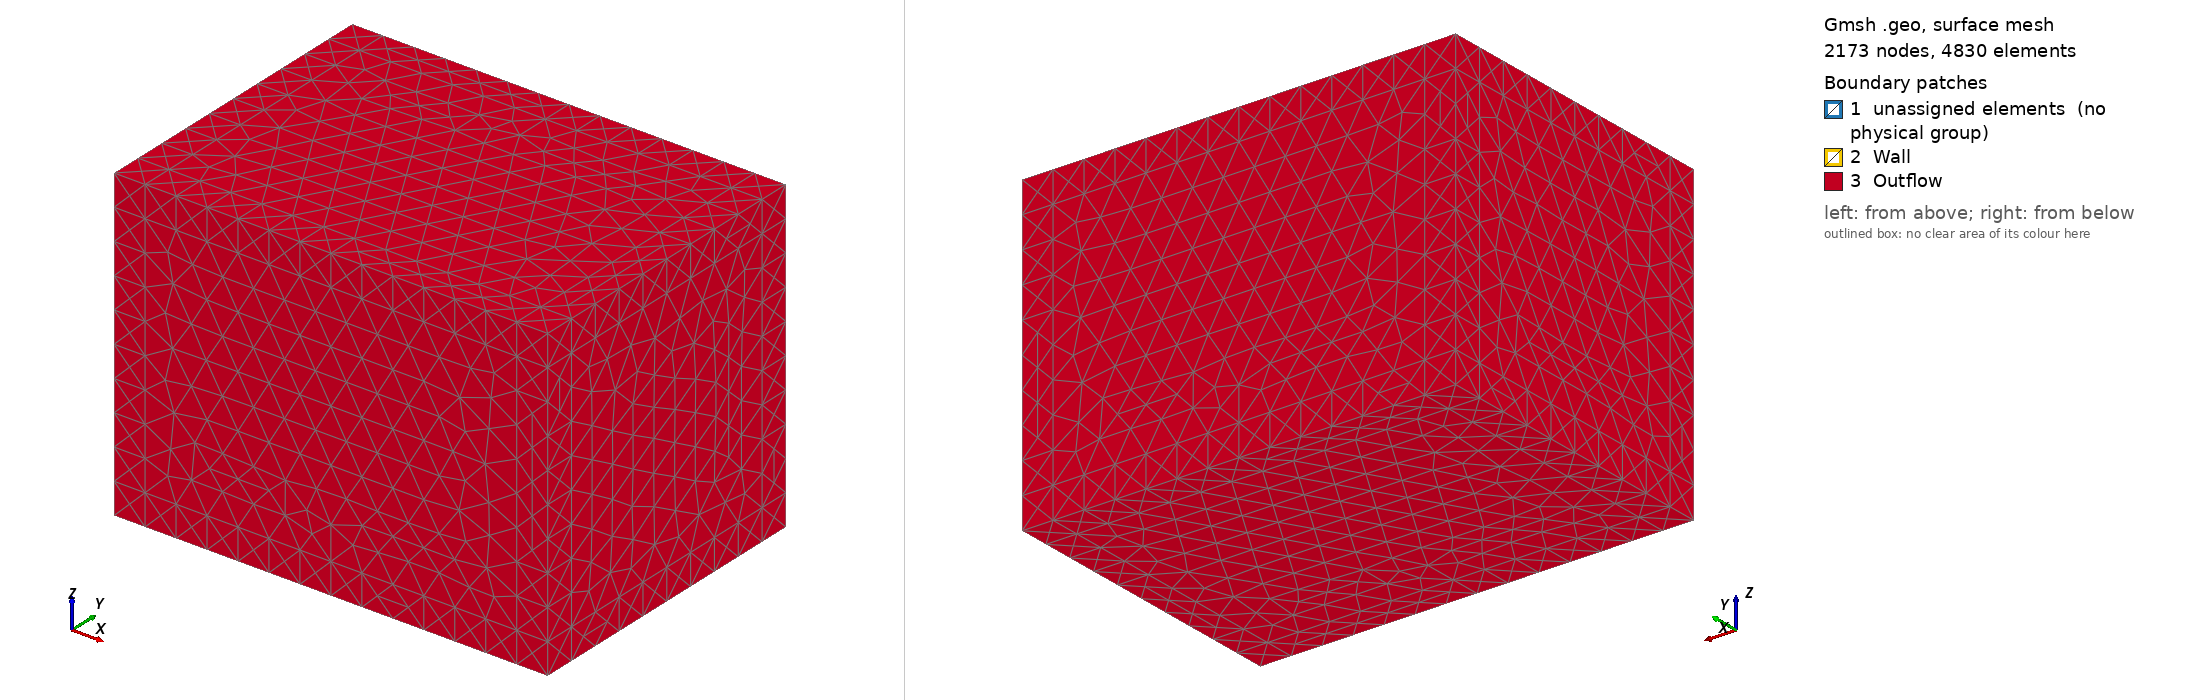

Gmsh geometry script, surface-meshed: 2173 nodes, 4830 surface elements. Boundary patches (legend numbers): 1 unassigned elements (no physical group), 2 Wall, 3 Outflow. Left view from above one corner, right view from below the opposite corner. Legend entries are the model's physical surfaces; 'unassigned elements' are surfaces in no physical group. The drawing asked Gmsh for element sizes between 1% and 20% of the model's largest extent; the script's own settings can give other sizes.

=== boltzmannSquareCylinderUnbounded3D.geo (drawn) ===
// Base mesh density for outer surfaces
r   = DefineNumber[1.0];
// Factor for inside cylinder faces
fac = DefineNumber[0.25];
// pml Width
pmlWidth = DefineNumber[1.0];
// Define Square Cylinder and Domain boundaries
xmax   = DefineNumber[8];
xmin   = DefineNumber[-4];
ymax   = DefineNumber[4];
ymin   = DefineNumber[-4];
zmax   = DefineNumber[4];
zmin   = DefineNumber[-4];
//
xcmax   = DefineNumber[ 0.5];
xcmin   = DefineNumber[-0.5];
ycmax   = DefineNumber[ 0.5];
ycmin   = DefineNumber[-0.5];
zcmax   = DefineNumber[ 0.5];
zcmin   = DefineNumber[-0.5];


Point(1) = {xmin, ymin, zmin, r};
Point(2) = {xmax, ymin, zmin, r};
Point(3) = {xmax, ymax, zmin, r};
Point(4) = {xmin, ymax, zmin, r};
Point(5) = {xmin, ymax, zmin, r};
Point(6) = {xmin, ymin, zmax, r};
Point(7) = {xmax, ymin, zmax, r};
Point(8) = {xmax, ymax, zmax, r};
Point(9) = {xmin, ymax, zmax, r};
Line(1) = {6, 7};
Line(2) = {8, 7};
Line(3) = {8, 9};
Line(4) = {9, 6};
Line(5) = {1, 2};
Line(6) = {2, 3};
Line(7) = {3, 4};
Line(8) = {4, 1};
Line(9) = {1, 6};
Line(10) = {4, 9};
Line(11) = {3, 8};
Line(12) = {2, 7};
//
Point(10) = {xcmin, ycmin, zcmin, fac*r};
Point(11) = {xcmax, ycmin, zcmin, fac*r};
Point(12) = {xcmax, ycmax, zcmin, fac*r};
Point(13) = {xcmin, ycmax, zcmin, fac*r};
Point(14) = {xcmin, ycmin, zcmax, fac*r};
Point(15) = {xcmax, ycmin, zcmax, fac*r};
Point(16) = {xcmax, ycmax, zcmax, fac*r};
Point(17) = {xcmin, ycmax, zcmax, fac*r};
Line(13) = {14, 15};
Line(14) = {15, 16};
Line(15) = {16, 17};
Line(16) = {17, 14};
Line(17) = {10, 11};
Line(18) = {11, 12};
Line(19) = {12, 13};
Line(20) = {13, 10};
Line(21) = {13, 17};
Line(22) = {12, 16};
Line(23) = {11, 15};
Line(24) = {10, 14};
//
Line Loop(25) = {4, -9, -8, 10};
Plane Surface(26) = {25};
Line Loop(27) = {4, 1, -2, 3};
Plane Surface(28) = {27};
Line Loop(29) = {1, -12, -5, 9};
Plane Surface(30) = {29};
Line Loop(31) = {12, -2, -11, -6};
Plane Surface(32) = {31};
Line Loop(33) = {3, -10, -7, 11};
Plane Surface(34) = {33};
Line Loop(35) = {6, 7, 8, 5};
Plane Surface(36) = {35};
Line Loop(37) = {24, -16, -21, 20};
Plane Surface(38) = {37};
Line Loop(39) = {13, 14, 15, 16};
Plane Surface(40) = {39};
Line Loop(41) = {17, 23, -13, -24};
Plane Surface(42) = {41};
Line Loop(43) = {23, 14, -22, -18};
Plane Surface(44) = {43};
Line Loop(45) = {18, 19, 20, 17};
Plane Surface(46) = {45};
Line Loop(47) = {21, -15, -22, 19};
Plane Surface(48) = {47};
Surface Loop(49) = {40, 42, 46, 44, 48, 38};

 Surface Loop(51) = {34, 28, 26, 30, 32, 36};
 Volume(52) = {51,-49};
// Volume(52) = {51};
//
Extrude {0, pmlWidth, 0} {Surface{34};}
Extrude {0, 0, -pmlWidth}{Surface{36};}
Extrude {-pmlWidth, 0, 0} {Surface{26};}
Extrude {0, 0, pmlWidth} {Surface{28};}
Extrude {pmlWidth, 0, 0} {Surface{32};}
Extrude {0, -pmlWidth, 0} {Surface{30};}
//
Extrude {0, pmlWidth, 0} {Surface{157, 87, 139, 117};}
Extrude {0, -pmlWidth, 0} {Surface{109, 95, 149, 131};}
Extrude {0, 0, -pmlWidth} {Surface{161, 113};}
Extrude {0, 0, pmlWidth} {Surface{153, 105};}
Extrude {0, -pmlWidth, 0} {Surface{373, 439, 403, 425};}
Extrude {0, pmlWidth, 0} {Surface{381, 395, 417, 447};}
//
// Coherence;
Physical Surface("Wall", 1) = {40, 44, 48, 46, 42, 38};
Physical Surface("Outflow", 3) = {404,294,487, 448, 619, 245, 597, 140, 426, 355, 531, 118, 267, 571, 399, 513, 289, 443, 483, 623, 536, 338, 184, 360, 514, 316, 470, 492, 557, 377, 461, 333, 535, 421, 593, 201, 162, 228, 558, 206, 602, 250, 624, 272, 74, 580, 553, 223, 96, 382, 311, 575, 509, 465};
Physical Volume("Domain") = {76, 60, 75, 59, 77, 61, 62, 78, 67, 53, 57, 69, 74, 66, 65, 56, 52, 71, 58, 64, 55, 54, 68, 73, 63, 72, 70};
